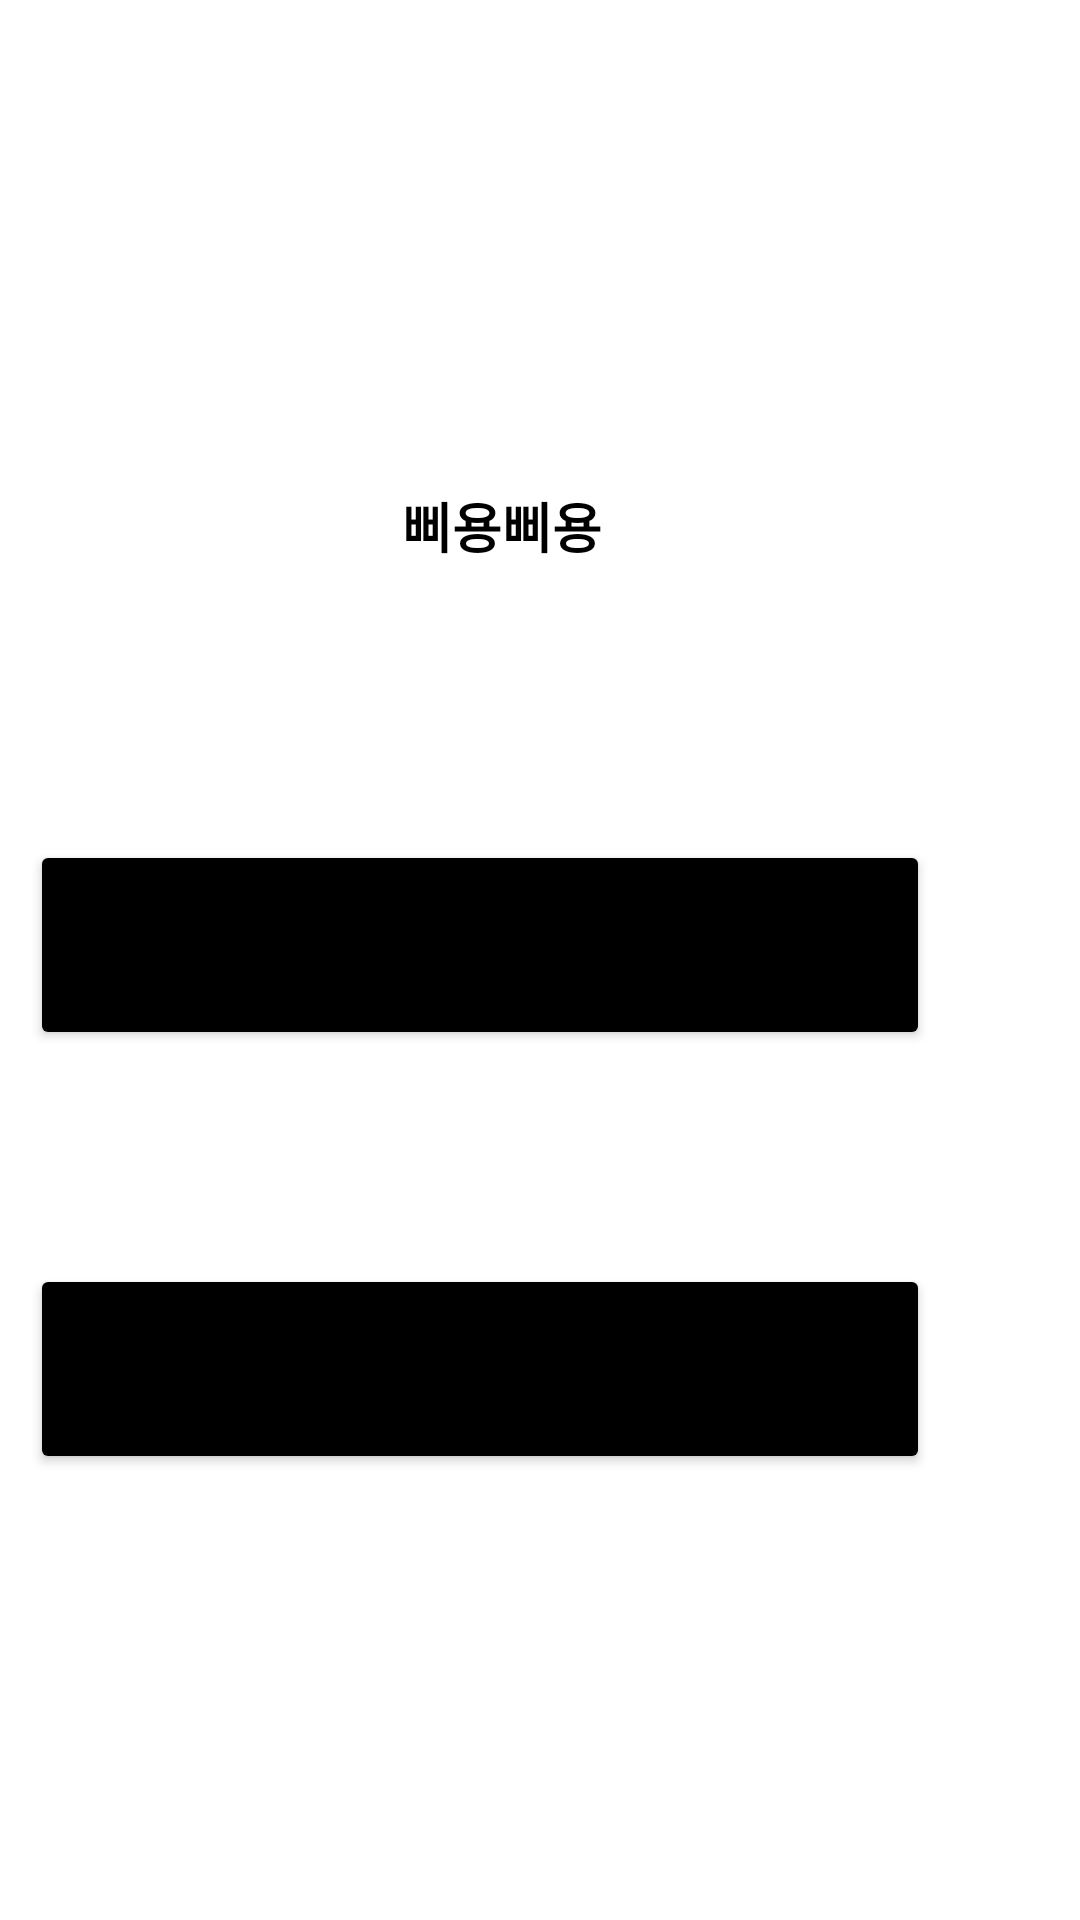

Android layout source for this screen:
<!-- AndroidManifest.xml: application theme Theme.ListScreen -->
<!-- res/layout/activity_main.xml -->
<?xml version="1.0" encoding="utf-8"?>
<androidx.constraintlayout.widget.ConstraintLayout xmlns:android="http://schemas.android.com/apk/res/android"
    xmlns:app="http://schemas.android.com/apk/res-auto"
    xmlns:tools="http://schemas.android.com/tools"
    android:layout_width="match_parent"
    android:layout_height="match_parent"
    tools:context=".ListActivity">

    <Button
        android:id="@+id/setting"
        android:layout_width="300dp"
        android:layout_height="70dp"
        android:layout_marginStart="50dp"
        android:layout_marginEnd="50dp"
        android:layout_marginBottom="290dp"
        android:backgroundTint="#000000"
        android:gravity="center"
        android:text="환경설정"
        app:layout_constraintBottom_toBottomOf="parent"
        app:layout_constraintEnd_toEndOf="parent"
        app:layout_constraintHorizontal_bias="1.0"
        app:layout_constraintStart_toStartOf="parent" />

    <Button
        android:id="@+id/camera"
        android:layout_width="300dp"
        android:layout_height="70dp"
        android:layout_marginStart="50dp"
        android:layout_marginEnd="50dp"
        android:backgroundTint="#000000"
        android:gravity="center"
        android:text="카메라 확인"
        app:layout_constraintBottom_toBottomOf="parent"
        app:layout_constraintEnd_toEndOf="parent"
        app:layout_constraintHorizontal_bias="1.0"
        app:layout_constraintStart_toStartOf="parent"
        app:layout_constraintTop_toBottomOf="@+id/setting"
        app:layout_constraintVertical_bias="0.325" />

    <ImageView
        android:id="@+id/image"
        android:layout_width="50dp"
        android:layout_height="50dp"
        android:layout_marginTop="105dp"
        android:layout_marginBottom="70dp"
        android:gravity="center"
        android:src="@drawable/img"
        app:layout_constraintBottom_toTopOf="@+id/setting"
        app:layout_constraintEnd_toEndOf="parent"
        app:layout_constraintHorizontal_bias="0.498"
        app:layout_constraintStart_toStartOf="parent"
        app:layout_constraintTop_toTopOf="parent"
        app:layout_constraintVertical_bias="0.0"
        tools:srcCompat="@tools:sample/avatars" />

    <TextView
        android:id="@+id/icon"
        android:layout_width="wrap_content"
        android:layout_height="wrap_content"
        android:layout_marginStart="-90dp"
        android:layout_marginTop="70dp"
        android:layout_marginEnd="90dp"
        android:gravity="center"
        android:text="삐용삐용"
        android:textColor="#000000"
        android:textSize="18sp"
        android:textStyle="bold"
        app:layout_constraintBottom_toTopOf="@+id/setting"
        app:layout_constraintEnd_toEndOf="parent"
        app:layout_constraintStart_toStartOf="@+id/image"
        app:layout_constraintTop_toTopOf="parent" />

</androidx.constraintlayout.widget.ConstraintLayout>
<!-- resources referenced by this layout -->
<resources>
  <style name="Theme.ListScreen" parent="Theme.MaterialComponents.DayNight.DarkActionBar">
          <item name="windowNoTitle">true</item>
          
          <item name="colorPrimary">@color/purple_500</item>
          <item name="colorPrimaryVariant">@color/purple_700</item>
          <item name="colorOnPrimary">@color/white</item>
          
          <item name="colorSecondary">@color/teal_200</item>
          <item name="colorSecondaryVariant">@color/teal_700</item>
          <item name="colorOnSecondary">@color/black</item>
          
          <item name="android:statusBarColor">?attr/colorPrimaryVariant</item>
          
      </style>
  <!-- not gathered from this repository: default colours our renderer supplied (Android Studio template values) -->
  <color name="purple_500">#FF6200EE</color>
  <color name="purple_700">#FF3700B3</color>
  <color name="teal_200">#FF03DAC5</color>
  <color name="teal_700">#FF018786</color>
  <color name="black">#FF000000</color>
  <color name="white">#FFFFFFFF</color>
</resources>
